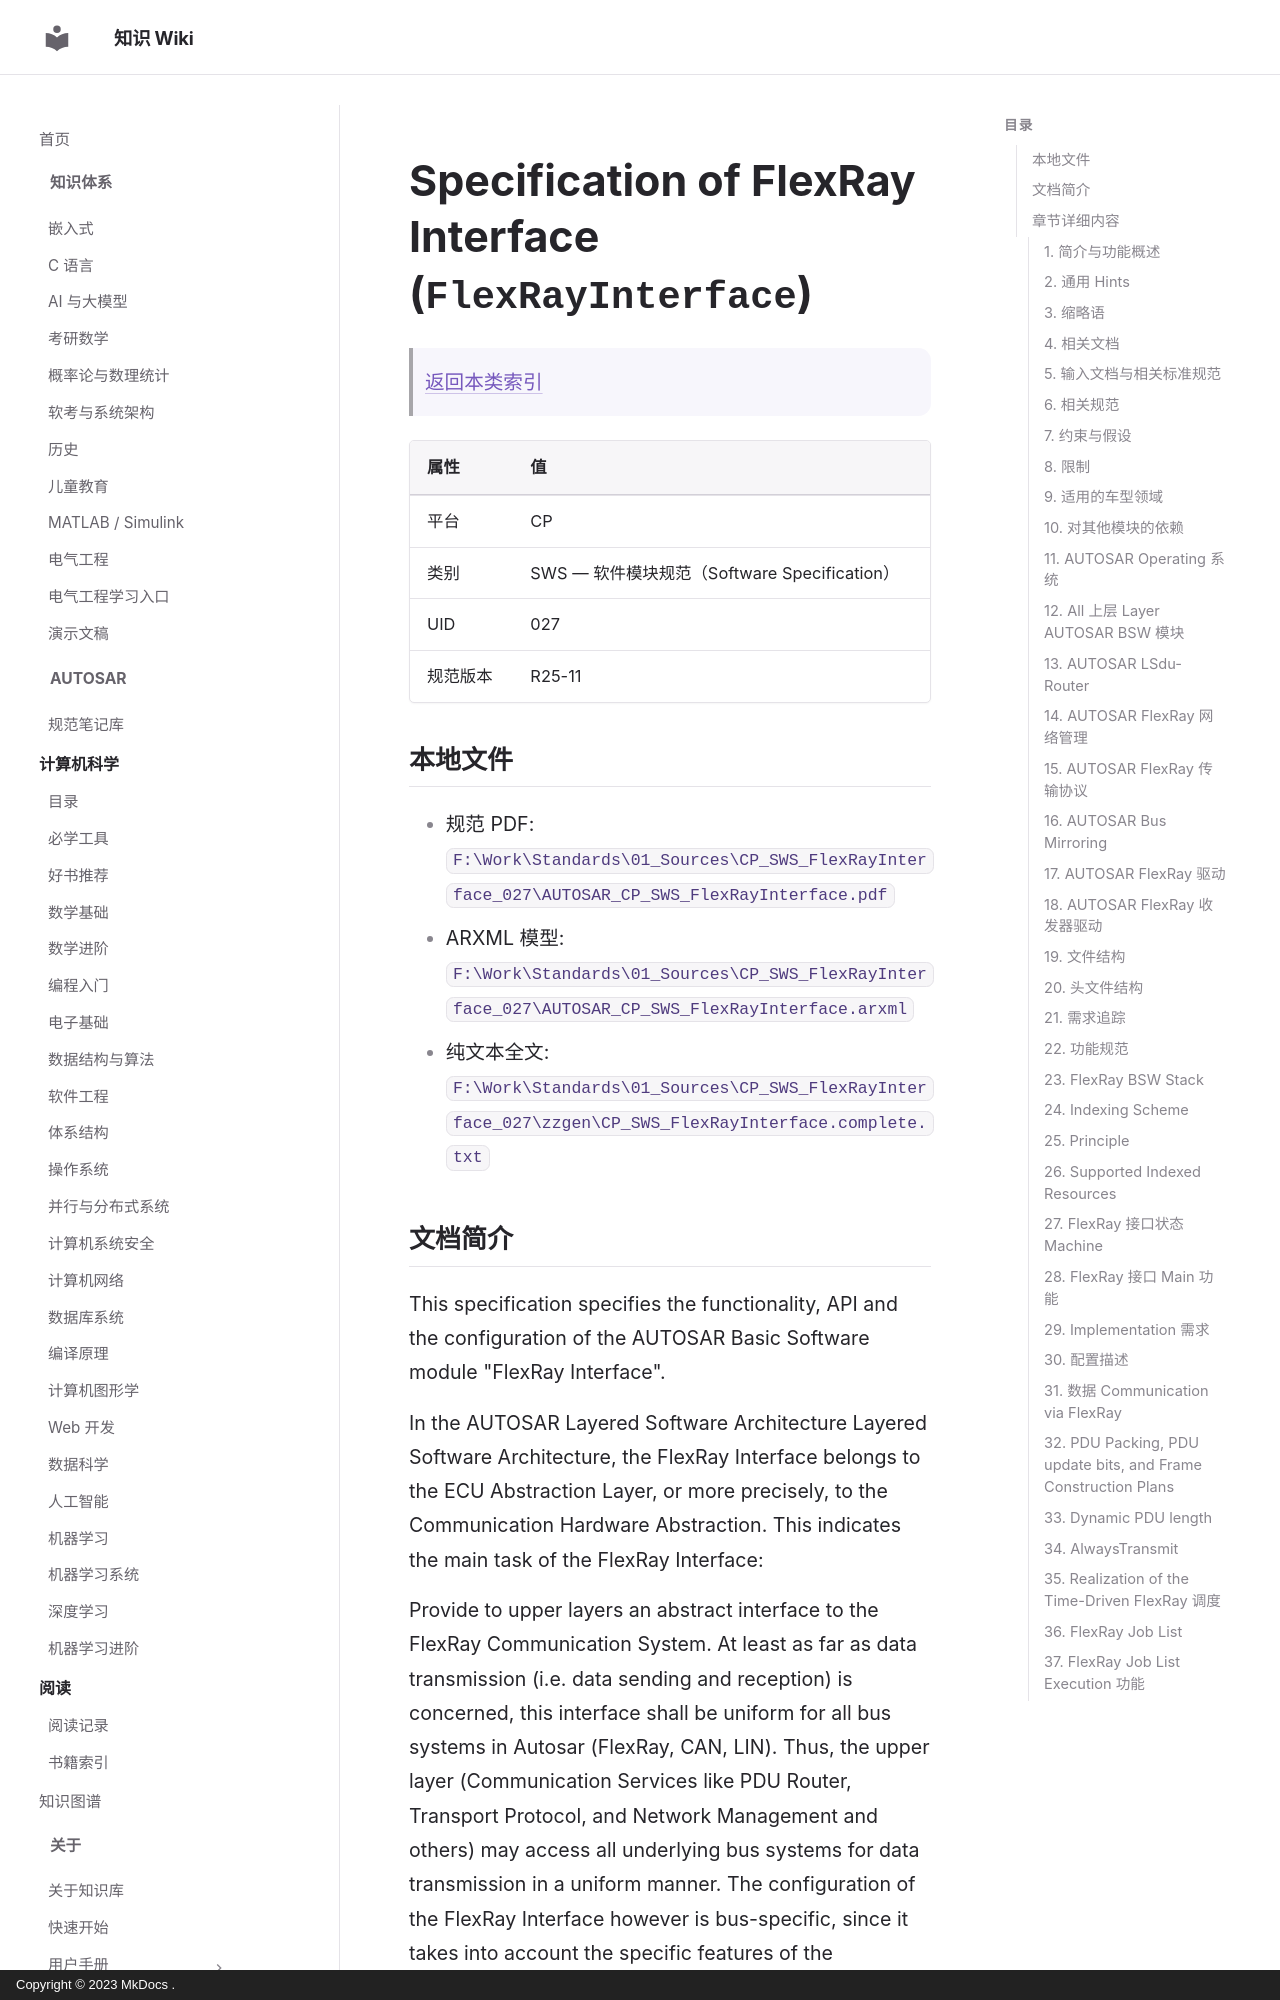

repository: ilikui/wiki · page: types/autosar/specs/CP/SWS/FlexRayInterface/index.html · generator: mkdocs · copyright: Copyright © 2023 MkDocs .

# Specification of FlexRay Interface (`FlexRayInterface`)

> [返回本类索引](index.md)

| 属性 | 值 |
|---|---|
| 平台 | CP |
| 类别 | SWS — 软件模块规范（Software Specification） |
| UID | 027 |
| 规范版本 | R25-11 |

## 本地文件

- 规范 PDF: `F:\Work\Standards\01_Sources\CP_SWS_FlexRayInterface_027\AUTOSAR_CP_SWS_FlexRayInterface.pdf`
- ARXML 模型: `F:\Work\Standards\01_Sources\CP_SWS_FlexRayInterface_027\AUTOSAR_CP_SWS_FlexRayInterface.arxml`
- 纯文本全文: `F:\Work\Standards\01_Sources\CP_SWS_FlexRayInterface_027\zzgen\CP_SWS_FlexRayInterface.complete.txt`
